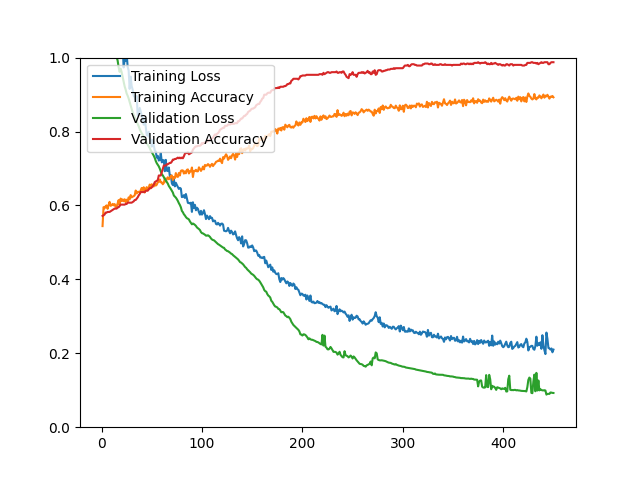

Data behind this chart, as committed beside it:
epoch, loss, acc, val_loss, val_acc
1, 2.631, 0.5441, 1.284, 0.5717
2, 1.281, 0.5955, 1.237, 0.5735
3, 1.21, 0.5921, 1.188, 0.5753
4, 1.203, 0.5975, 1.171, 0.5806
5, 1.223, 0.6001, 1.159, 0.5806
6, 1.185, 0.5908, 1.147, 0.5824
7, 1.19, 0.6009, 1.119, 0.5824
8, 1.153, 0.6097, 1.102, 0.5824
9, 1.118, 0.5989, 1.085, 0.5842
10, 1.125, 0.6005, 1.071, 0.5860
11, 1.124, 0.6041, 1.057, 0.5878
12, 1.086, 0.6003, 1.041, 0.5896
13, 1.091, 0.6037, 1.028, 0.5914
14, 1.096, 0.5959, 1.012, 0.5914
15, 1.058, 0.5975, 1.001, 0.5914
16, 1.015, 0.6053, 0.9925, 0.5950
17, 1.001, 0.6145, 0.9739, 0.5950
18, 1.023, 0.6007, 0.9614, 0.5986
19, 1.019, 0.6186, 0.9701, 0.6022
20, 1.091, 0.6119, 0.9609, 0.6022
21, 1.036, 0.6163, 0.9475, 0.6022
22, 0.9733, 0.6115, 0.9350, 0.6022
23, 0.9936, 0.6167, 0.9222, 0.6022
24, 0.9918, 0.6087, 0.9135, 0.6039
25, 1.011, 0.6155, 0.9029, 0.6039
26, 0.9754, 0.6103, 0.8969, 0.6075
27, 0.9647, 0.6218, 0.8894, 0.6075
28, 0.9152, 0.6163, 0.8795, 0.6075
29, 0.9485, 0.6280, 0.8704, 0.6075
30, 0.9225, 0.6218, 0.8613, 0.6075
31, 0.9133, 0.6238, 0.8518, 0.6093
32, 0.8964, 0.6250, 0.8451, 0.6111
33, 0.8935, 0.6274, 0.8391, 0.6147
34, 0.8850, 0.6404, 0.8329, 0.6147
35, 0.8961, 0.6324, 0.8263, 0.6183
36, 0.8436, 0.6368, 0.8211, 0.6219
37, 0.8476, 0.6368, 0.8143, 0.6272
38, 0.8639, 0.6348, 0.8067, 0.6308
39, 0.8539, 0.6410, 0.8005, 0.6362
40, 0.8437, 0.6473, 0.7952, 0.6362
41, 0.8364, 0.6416, 0.7912, 0.6362
42, 0.8187, 0.6493, 0.7856, 0.6362
43, 0.8351, 0.6350, 0.7801, 0.6362
44, 0.8132, 0.6447, 0.7747, 0.6398
45, 0.7909, 0.6495, 0.7688, 0.6398
46, 0.7886, 0.6434, 0.7640, 0.6398
47, 0.7994, 0.6477, 0.7600, 0.6434
48, 0.7818, 0.6565, 0.7550, 0.6470
49, 0.7774, 0.6463, 0.7490, 0.6470
50, 0.7593, 0.6573, 0.7443, 0.6487
51, 0.7769, 0.6543, 0.7395, 0.6523
52, 0.7621, 0.6513, 0.7345, 0.6559
53, 0.7490, 0.6603, 0.7285, 0.6631
54, 0.7456, 0.6537, 0.7202, 0.6649
55, 0.7293, 0.6561, 0.7142, 0.6667
56, 0.7342, 0.6631, 0.7100, 0.6685
57, 0.7215, 0.6637, 0.7058, 0.6810
58, 0.7231, 0.6703, 0.6996, 0.6810
59, 0.7417, 0.6625, 0.6918, 0.6810
60, 0.7165, 0.6625, 0.6847, 0.6900
... 390 more rows
